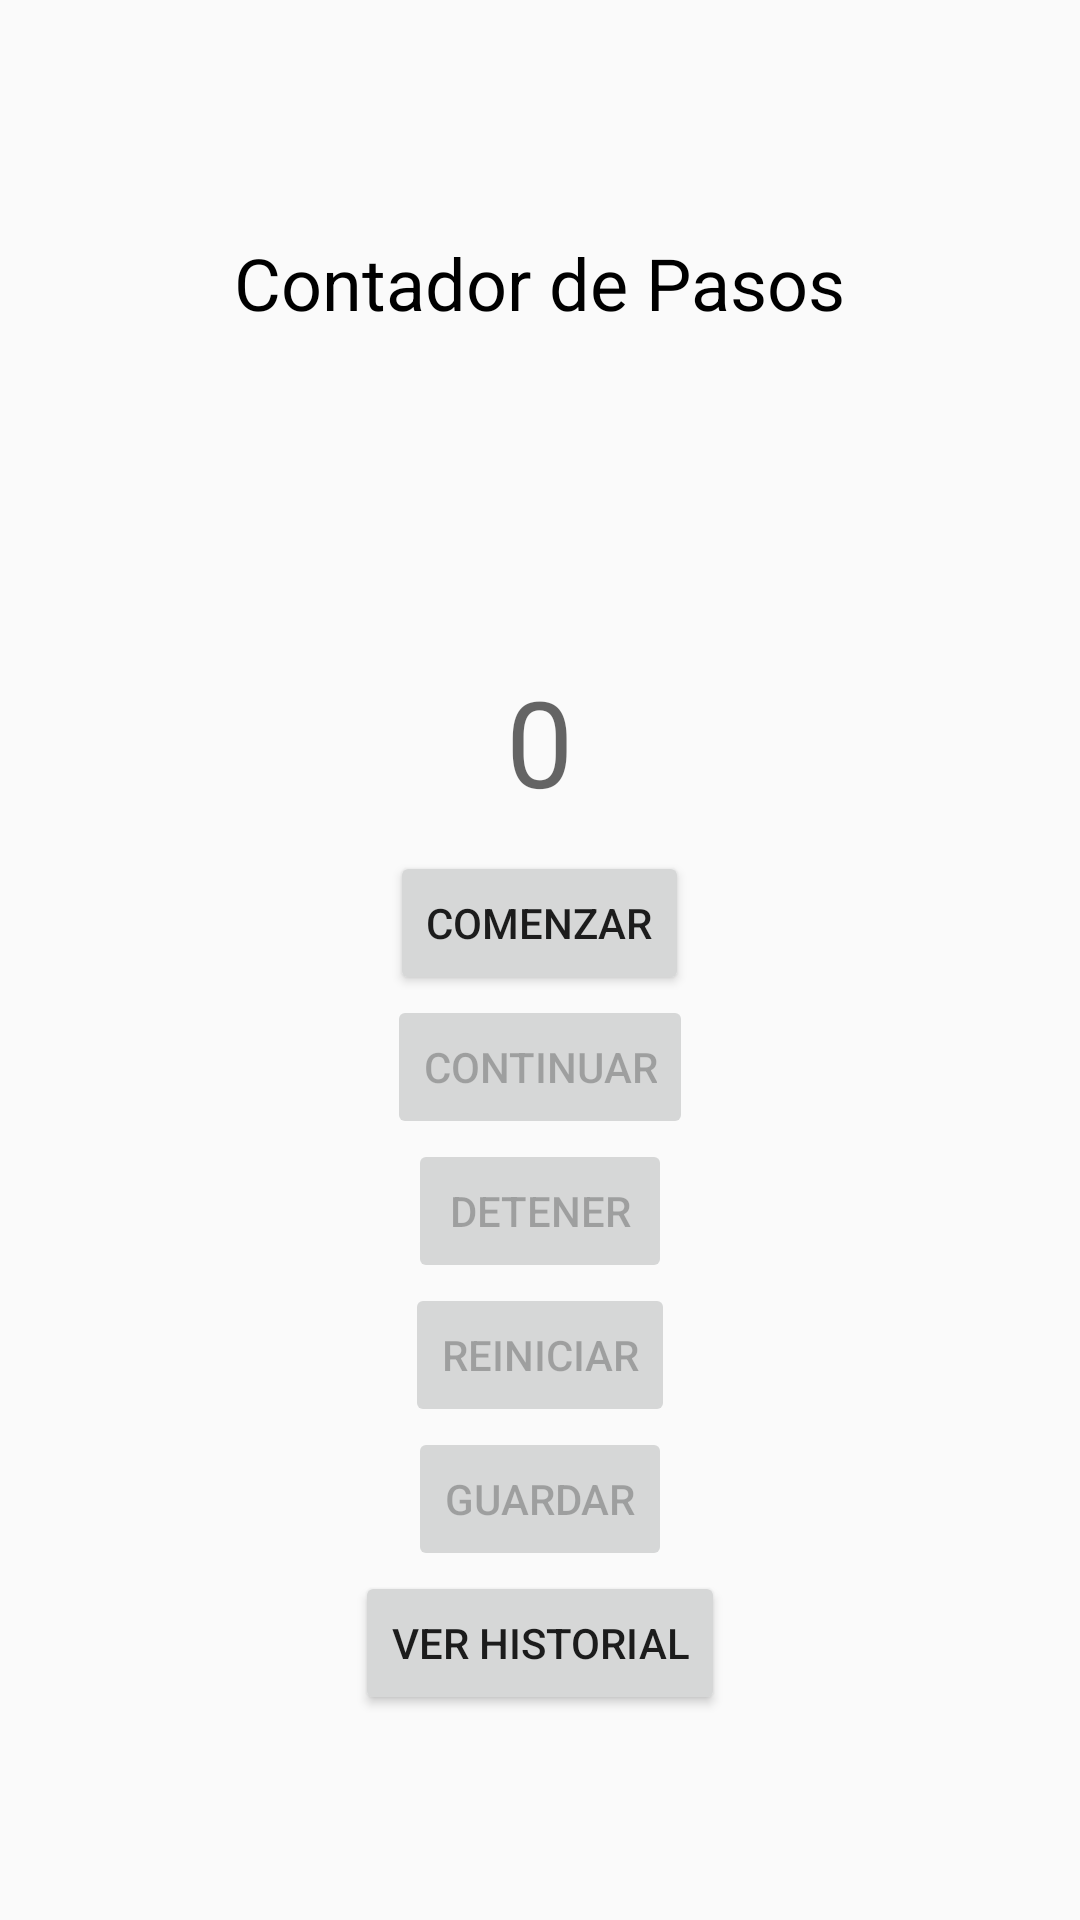

Layout XML and referenced resources for this Android screen:
<!-- AndroidManifest.xml: application theme AppTheme -->
<!-- res/layout/frag2_layout.xml -->
<?xml version="1.0" encoding="utf-8"?>
<RelativeLayout xmlns:android="http://schemas.android.com/apk/res/android"
    xmlns:app="http://schemas.android.com/apk/res-auto"
    xmlns:tools="http://schemas.android.com/tools"
    android:layout_width="match_parent"
    android:layout_height="match_parent"
    android:gravity="center_vertical"
    tools:context=".Controller.ContadorPasos">

    <TextView
        android:id="@+id/headingLabelFrag"
        android:layout_width="wrap_content"
        android:layout_height="wrap_content"
        android:layout_alignParentTop="true"
        android:layout_centerHorizontal="true"
        android:padding="10dp"
        android:text="Contador de Pasos"
        android:textColor="@android:color/black"
        android:textSize="24sp" />


    <ImageView
        android:id="@+id/fingerprintImageFrag"
        android:layout_width="90dp"
        android:layout_height="90dp"
        android:layout_below="@+id/headingLabelFrag"
        android:layout_centerHorizontal="true"
        app:srcCompat="@drawable/personacaminando" />


    <TextView
        android:id="@+id/id_viewpasosFrag"
        android:layout_width="wrap_content"
        android:layout_height="wrap_content"
        android:layout_below="@+id/fingerprintImageFrag"
        android:layout_centerHorizontal="true"
        android:textSize="40dp"
        android:padding="10dp"
        android:hint="0"
        android:textAlignment="center" />

    <Button
        android:id="@+id/btnComenzarFrag"
        android:layout_width="wrap_content"
        android:layout_height="wrap_content"
        android:layout_below="@+id/id_viewpasosFrag"
        android:textAlignment="center"
        android:layout_centerHorizontal="true"
        android:text="Comenzar" />

    <Button
        android:id="@+id/btnContinuarFrag"
        android:layout_width="wrap_content"
        android:layout_height="wrap_content"
        android:layout_below="@+id/btnComenzarFrag"
        android:textAlignment="center"
        android:layout_centerHorizontal="true"
        android:enabled="false"
        android:text="Continuar" />

    <Button
        android:id="@+id/btnDetenerFrag"
        android:layout_width="wrap_content"
        android:layout_height="wrap_content"
        android:layout_below="@+id/btnContinuarFrag"
        android:textAlignment="center"
        android:layout_centerHorizontal="true"
        android:enabled="false"
        android:text="Detener" />

    <Button
        android:id="@+id/btnReiniciarFrag"
        android:layout_width="wrap_content"
        android:layout_height="wrap_content"
        android:layout_below="@+id/btnDetenerFrag"
        android:textAlignment="center"
        android:layout_centerHorizontal="true"
        android:enabled="false"
        android:text="Reiniciar" />

    <Button
        android:id="@+id/btnGuardarFrag"
        android:layout_width="wrap_content"
        android:layout_height="wrap_content"
        android:layout_below="@+id/btnReiniciarFrag"
        android:textAlignment="center"
        android:layout_centerHorizontal="true"
        android:enabled="false"
        android:text="Guardar" />

    <Button
        android:id="@+id/btnVerHistorialFrag"
        android:layout_width="wrap_content"
        android:layout_height="wrap_content"
        android:layout_below="@+id/btnGuardarFrag"
        android:textAlignment="center"
        android:layout_centerHorizontal="true"
        android:text="Ver Historial" />

</RelativeLayout>
<!-- resources referenced by this layout -->
<resources>
  <style name="AppTheme" parent="Theme.AppCompat.Light.DarkActionBar">
          
          <item name="colorPrimary">@color/colorPrimary</item>
          <item name="colorPrimaryDark">@color/colorPrimaryDark</item>
          <item name="colorAccent">@color/colorAccent</item>
      </style>
  <!-- not gathered from this repository: default colours our renderer supplied (Android Studio template values) -->
  <color name="colorPrimary">#FF6200EE</color>
  <color name="colorPrimaryDark">#FF3700B3</color>
  <color name="colorAccent">#FF03DAC5</color>
</resources>
